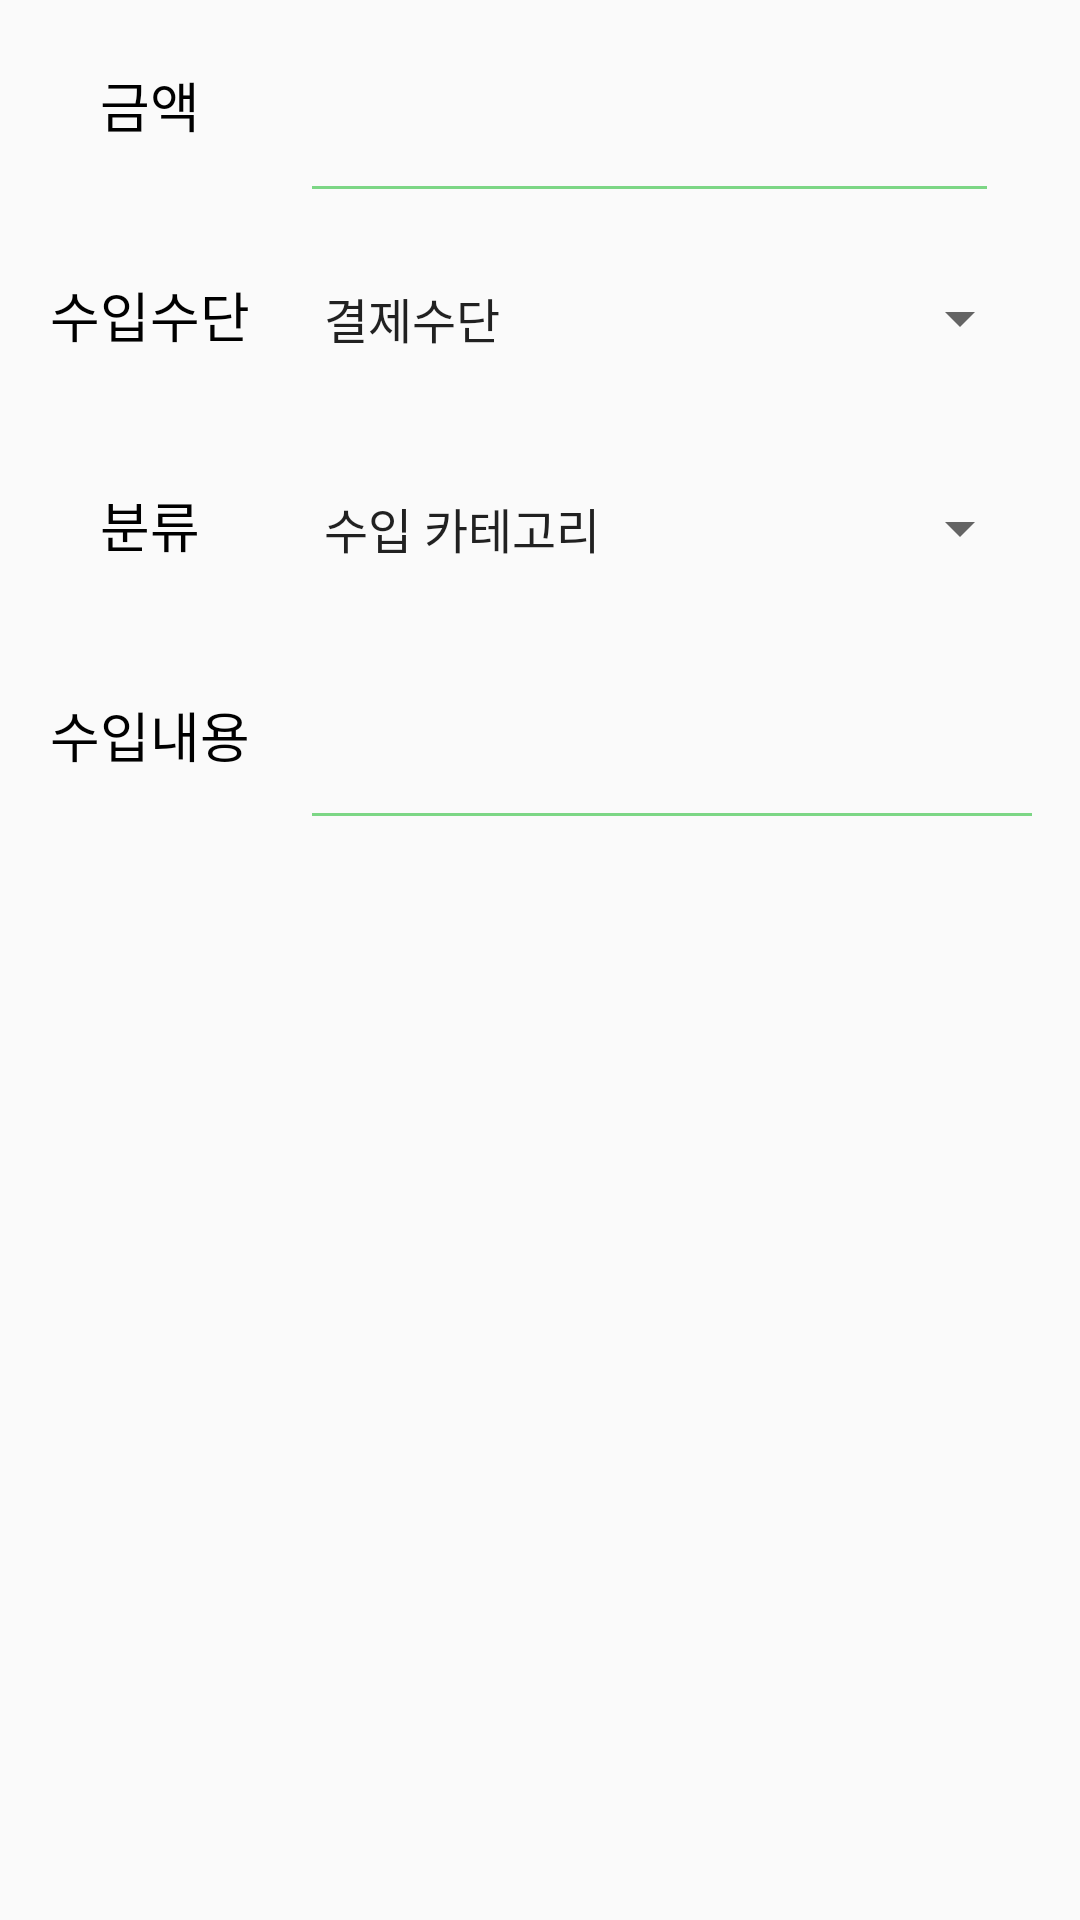

Layout XML and referenced resources for this Android screen:
<!-- AndroidManifest.xml: application theme Theme.AppCompat.Light.NoActionBar -->
<!-- res/layout/frag_view_income.xml -->
<?xml version="1.0" encoding="utf-8"?>
<androidx.constraintlayout.widget.ConstraintLayout xmlns:android="http://schemas.android.com/apk/res/android"
    xmlns:app="http://schemas.android.com/apk/res-auto"
    xmlns:tools="http://schemas.android.com/tools"
    android:layout_width="match_parent"
    android:layout_height="match_parent">

    <LinearLayout
        android:id="@+id/linearLayout2"
        android:layout_width="0dp"
        android:layout_height="wrap_content"
        android:orientation="horizontal"
        app:layout_constraintEnd_toEndOf="parent"
        app:layout_constraintStart_toStartOf="parent"
        app:layout_constraintTop_toTopOf="parent">


        <LinearLayout
            android:layout_width="100dp"
            android:layout_height="380dp"
            android:orientation="vertical">

            <TextView
                android:id="@+id/in_txt_price"
                android:layout_width="match_parent"
                android:layout_height="70dp"
                android:gravity="center"
                android:text="금액"
                android:textColor="#000000"
                android:textSize="18sp"
                android:fontFamily="@font/applesdgothicneom" />

            <TextView
                android:id="@+id/in_txt_method"
                android:layout_width="match_parent"
                android:layout_height="70dp"
                android:gravity="center"
                android:text="수입수단"
                android:textColor="#000000"
                android:textSize="18sp"
                android:fontFamily="@font/applesdgothicneom" />

            <TextView
                android:id="@+id/in_txt_catalog"
                android:layout_width="match_parent"
                android:layout_height="70dp"
                android:gravity="center"
                android:text="분류"
                android:textColor="#000000"
                android:textSize="18sp"
                android:fontFamily="@font/applesdgothicneom" />

            <TextView
                android:id="@+id/in_txt_details"
                android:layout_width="match_parent"
                android:layout_height="70dp"
                android:gravity="center"
                android:text="수입내용"
                android:textColor="#000000"
                android:textSize="18sp"
                android:fontFamily="@font/applesdgothicneom" />

        </LinearLayout>

        <LinearLayout
            android:layout_width="match_parent"
            android:layout_height="380dp"
            android:layout_marginRight="16dp"
            android:orientation="vertical">

            <EditText
                android:id="@+id/in_editTextMoney"
                android:layout_width="233dp"
                android:layout_height="71dp"
                android:backgroundTint="#7CD685"
                android:fontFamily="@font/applesdgothicneom"
                android:inputType="numberSigned" />

            <Spinner
                android:id="@+id/in_sp_method"
                android:layout_width="match_parent"
                android:layout_height="70dp"
                android:entries="@array/method" />

            <Spinner
                android:id="@+id/in_sp_catalog"
                android:layout_width="match_parent"
                android:layout_height="70dp"
                android:entries="@array/income_catalog" />

            <EditText
                android:id="@+id/in_editTextDetails"
                android:layout_width="272dp"
                android:layout_height="69dp"
                android:backgroundTint="#7CD685"
                android:fontFamily="@font/applesdgothicneom" />

        </LinearLayout>

    </LinearLayout>

</androidx.constraintlayout.widget.ConstraintLayout>
<!-- resources referenced by this layout -->
<resources>
  <string-array name="income_catalog">
          <item>수입 카테고리</item>
          <item>용돈</item>
          <item>월급</item>
          <item>상여</item>
          <item>부수입</item>
          <item>금융소득</item>
          <item>기타</item>
  
      </string-array>
  <string-array name="method">
          <item>결제수단</item>
          <item>현금</item>
          <item>체크카드</item>
          <item>신용카드</item>
      </string-array>
</resources>
